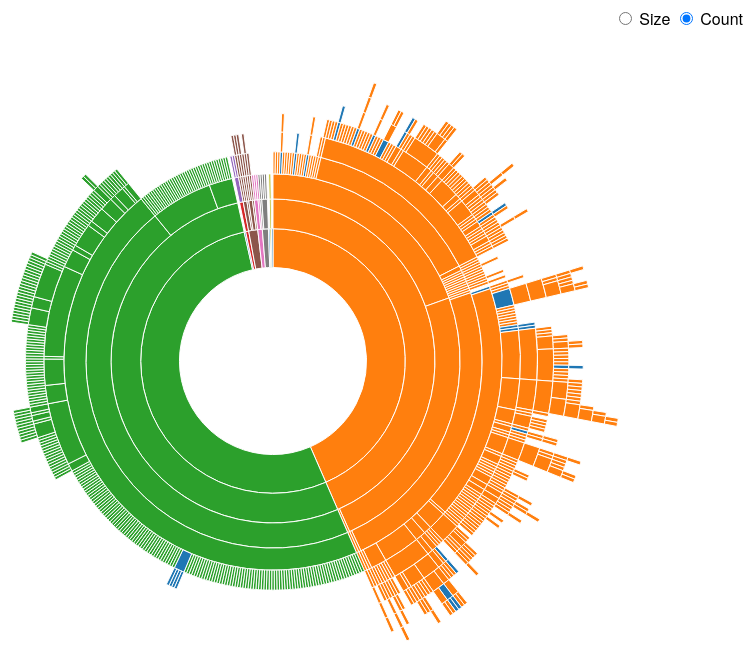
D3 v3 page, settled after 360 driven frames (6 s of simulated time); the page loaded 1 data file(s).


    var width = 960,
        height = 700,
        radius = Math.min(width, height) / 2,
        color = d3.scale.category10();
    indexColors = { "iso_15926-pca": "#green", cfihos_readi: "blue" };

    var svg = d3
        .select("body")
        .append("svg")
        .attr("width", width)
        .attr("height", height)
        .append("g")
        .attr("transform", "translate(" + width / 2 + "," + height * 0.52 + ")");

    var partition = d3.layout
        .partition()
        .sort(null)
        .size([2 * Math.PI, radius * radius])
        .value(function (d) {
            return 1;
        });

    var arc = d3.svg
        .arc()
        .startAngle(function (d) {
            return d.x;
        })
        .endAngle(function (d) {
            return d.x + d.dx;
        })
        .innerRadius(function (d) {
            return Math.sqrt(d.y);
        })
        .outerRadius(function (d) {
            return Math.sqrt(d.y + d.dy);
        });

    d3.json("slsv.json", function (error, root) {
        if (error) throw error;

        var path = svg
            .datum(root)
            .selectAll("path")
            .data(partition.nodes)
            .enter()
            .append("path")
            .attr("display", function (d) {
                return d.depth ? null : "none";
            }) // hide inner ring
            .attr("d", arc)
            .style("stroke", "#fff")
            .style("fill", function (d) {
                return color((d.children ? d : d.parent).index);
            })
            .style("fill-rule", "evenodd")
            .each(stash)
            .on("click", function (d) {
                onClick(d);
            })
            .on("mouseover", function (d) {
                onMouseOver(d);
            });

        d3.selectAll("input").on("change", function change() {
            var value =
                this.value === "count"
                    ? function () {
                          return 1;
                      }
                    : function (d) {
                          return d.size;
                      };

            path.data(partition.value(value).nodes).transition().duration(1500).attrTween("d", arcTween);
        });
    });
    var tooltip = d3.select("body").append("div").attr("id", "tooltip").style("position", "absolute").style("z-index", "10").style("opacity", 0).style("left", "430px").style("top", "350px");

    // Stash the old values for transition.
    function stash(d) {
        d.x0 = d.x;
        d.dx0 = d.dx;
    }

    // Interpolate the arcs in data space.
    function arcTween(a) {
        var i = d3.interpolate({ x: a.x0, dx: a.dx0 }, a);
        return function (t) {
            var b = i(t);
            a.x0 = b.x;
            a.dx0 = b.dx;
            return arc(b);
        };
    }
    function onClick(d) {
        // d3.select(this).attr("stroke","black")
        var text = d.name;
        tooltip.html(text);
        return tooltip.transition().duration(50).style("opacity", 0.9);
    }
    function onMouseOver(d) {
        // d3.select(this).attr("stroke","black")
        var text = d.name;
        if (!text) text = d.index;
        tooltip.html(text);
        return tooltip.transition().duration(50).style("opacity", 0.9);
    }

    d3.select(self.frameElement).style("height", height + "px");


### data: slsv.json
{
 "name": "bestMatch",
 "children": [
  {
   "id": "ISO_15926-PCA",
   "parent": null,
   "index": "iso_15926-pca",
   "classes": [],
   "ancestors": [
    "ISO_15926-PCA",
    "http://data.posccaesar.org/dm/Individual",
    "http://data.posccaesar.org/dm/PhysicalOb…",
    "http://data.posccaesar.org/rdl/RDS860174"
   ],
   "countChildren": 255661126,
   "parentId": "indexes",
   "children": [
    "{... 9 keys}"
   ]
  },
  {
   "id": "CFIHOS_READI",
   "parent": null,
   "index": "cfihos_readi",
   "classes": [],
   "ancestors": [
    "CFIHOS_READI",
    "http://rds.posccaesar.org/ontology/lis14…",
    "http://rds.posccaesar.org/ontology/lis14…",
    "http://w3id.org/readi/rdl/D101001053"
   ],
   "countChildren": 794199,
   "parentId": "indexes",
   "children": [
    "{... 9 keys}"
   ]
  },
  {
   "id": "CFIHOS_equipment",
   "parent": null,
   "index": "cfihos_equipment",
   "classes": [],
   "ancestors": [
    "CFIHOS_equipment",
    "http://w3id.org/readi/rdl/D101001053"
   ],
   "countChildren": 0,
   "parentId": "indexes"
  },
  {
   "id": "ONE-MODEL",
   "parent": null,
   "index": "one-model",
   "classes": [],
   "ancestors": [
    "ONE-MODEL",
    "http://rds.posccaesar.org/ontology/lis14…",
    "http://rds.posccaesar.org/ontology/lis14…",
    "http://rds.posccaesar.org/ontology/lis14…",
    "http://w3id.org/readi/rdl/D101001053",
    "http://w3id.org/readi/rdl/CFIHOS-3000066…"
   ],
   "countChildren": 0,
   "parentId": "indexes",
   "children": [
    "{... 8 keys}"
   ]
  },
  {
   "id": "ILAP",
   "parent": null,
   "index": "ilap",
   "classes": [],
   "ancestors": [
    "ILAP",
    "http://data.posccaesar.org/ilap/refdata/…",
    "http://data.posccaesar.org/ilap/refdata/…",
    "http://data.posccaesar.org/ilap/refdata/…"
   ],
   "countChildren": 8,
   "parentId": "indexes",
   "children": [
    "{... 8 keys}",
    "{... 8 keys}",
    "{... 8 keys}",
    "{... 8 keys}"
   ]
  },
  {
   "id": "ISO19008_COR",
   "parent": null,
   "index": "iso19008_cor",
   "classes": [],
   "ancestors": [
    "ISO19008_COR",
    "http://souslesens.org/iso19008/cor/E"
   ],
   "countChildren": 3,
   "parentId": "indexes",
   "children": [
    "{... 8 keys}",
    "{... 8 keys}"
   ]
  },
  {
   "id": "ONE_maintenance",
   "parent": null,
   "index": "one_maintenance",
   "classes": [],
   "ancestors": [
    "ONE_maintenance",
    "http://souslesens.org/iso19008/pbs/A"
   ],
   "countChildren": 4,
   "parentId": "indexes",
   "children": [
    "{... 8 keys}",
    "{... 8 keys}"
   ]
  },
  {
   "id": "ISO19008_PBS",
   "parent": null,
   "index": "iso19008_pbs",
   "classes": [],
   "ancestors": [
    "ISO19008_PBS",
    "http://souslesens.org/iso19008/pbs/A"
   ],
   "countChildren": 0,
   "parentId": "indexes"
  },
  "... 2 more items"
 ]
}